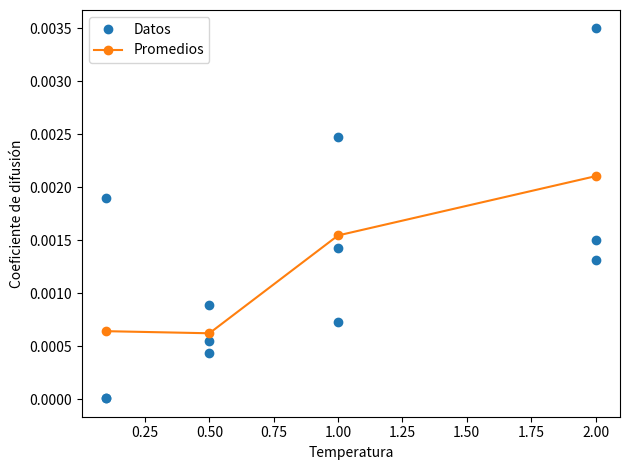

Python code for this plot:
import numpy as np
import matplotlib.pyplot as plt
from scipy.stats import norm
from tqdm import trange
from matplotlib.animation import FuncAnimation
from scipy.optimize import curve_fit

# Parámetros y variables globales
# Unidades
sigma=1
masa=1
epsilon=1

# Parámetros globales
sqrtN=2
N = sqrtN*sqrtN
L=np.sqrt(N*sigma**2) # Tamaño de la caja
Temperatura=1 # Temperatura
Ttotal = 1 # Tiempo total de simulación
Transiente = 1
dt= 0.01 # Paso de tiempo
radioc=2.5*sigma # Radio de corte
radioc2=radioc*radioc # Radio de corte al cuadrado


# Funciones útiles

# Retorna la fuerza entre dos partículas, dada su distancia relativa
# Recibe dx,dy (ya corregidos por CBP)
# Retorna fx,fy
def fuerzapar(dx,dy):

    r = dx**2 + dy**2
    fx = -48*epsilon*((sigma**6)/(r**4) - (2*sigma**12)/(r**7))*dx
    fy = -48*epsilon*((sigma**6)/(r**4) - (2*sigma**12)/(r**7))*dy

    return fx,fy

# Calcula la distancia entre dos partículas y corrije por CBP
# Recibe los índices de las partículas
# Retorna dx,dy
def dij(i,j):
    dx=x[i]-x[j]
    dy=y[i]-y[j]
    if (dx>0.5*L):
        dx=dx-L
    if (dx<-0.5*L):
        dx=dx+L
    if (dy>0.5*L):
        dy=dy-L
    if (dy<-0.5*L):
        dy=dy+L  
    return dx,dy

# Termostato de reescalamiento de velocidades
# No recibe ningún parámetro ni retorna datos
# Modifica los arreglos vx,vy
def termostato():
    global vx, vy
    Tcinetica = np.mean((masa/2)*(vx**2 + vy**2))
    ajuste = np.sqrt(Temperatura/Tcinetica)
    vx = vx*ajuste
    vy = vy*ajuste
    return

# Inicializa las coordenadas y velocidades
# No recibe ningún parámetro ni retorna datos
# Modifica los arreglos x,y,vx,vy

def condicioninicial():
    global x, y, vx, vy
    vx = np.sqrt(2*Temperatura/masa)*norm.rvs(size=N)
    vy = np.sqrt(2*Temperatura/masa)*norm.rvs(size=N)
    vx = vx - np.mean(vx)
    vy = vy - np.mean(vy)
    lin, espaciado = np.linspace(0, L, sqrtN, endpoint=False, retstep=True)
    x = np.meshgrid(lin,lin)[0].flatten() + espaciado/2
    y = np.meshgrid(lin,lin)[1].flatten() + espaciado/2
    return

# Curve fit:

def fittable(x, b):
    return b*x



# Variables globales
# Pongo x e y por separado, se podría también tener arreglos de dos columnas
x=np.zeros(N)
y=np.zeros(N)

vx=np.zeros(N)
vy=np.zeros(N)

#Arreglo de aceleraciones}

ax=np.zeros(N)
ay=np.zeros(N)

#Inicializa

condicioninicial()
termostato()

#Loop de simulación
paso=0
Npasos = int(Ttotal/dt)
Ntransiente = int(Transiente/dt)
listaanimable = []#[np.array([x.copy(), y.copy()])]
listavelocidades = [] #[np.array([vx.copy(), vy.copy()])]
for t in trange(Npasos + Ntransiente):
    # Calcula las aceleraciones. Método O(N^2)
    for i in range(N):
        ax[i]=0
        ay[i]=0
        for j in range(N):
            dx,dy=dij(i,j)
            if (i!=j and dx*dx+dy*dy<radioc2):
                fx,fy=fuerzapar(dx,dy)
                ax[i]=ax[i]+fx
                ay[i]=ay[i]+fy
        #Se divide al final por la masa, para tener la aceleración
        ax[i]=ax[i]/masa
        ay[i]=ay[i]/masa
        
    # Integra con LeapFrog
    # Como son numpy arrays se puede hacer vectorizado también
    for i in range(N):
        vx[i]=vx[i]+dt*ax[i]
        vy[i]=vy[i]+dt*ay[i]
        x[i]=x[i]+dt*vx[i]
        y[i]=y[i]+dt*vy[i]
        
    # Corrige la CBP
    for i in range(N):
        if(x[i]>L):
            x[i]=x[i]-L
        if(x[i]<0):
            x[i]=x[i]+L
        if(y[i]>L):
            y[i]=y[i]-L
        if(y[i]<0):
            y[i]=y[i]+L 
    
    # Mide lo que haya que medir
    #####
    
    # Cada 1000 pasos, reescala la velocidades
    if paso%100==0:
        termostato()
    # Se incrementa en uno el paso
    paso=paso+1

    if paso > Ntransiente:
        listaanimable.append(np.array([x.copy(), y.copy()]))
        listavelocidades.append(np.array([vx.copy(), vy.copy()]))

listaanimable = np.array(listaanimable)
listavelocidades = np.array(listavelocidades)

# Calculo del desplazamiento cuadratico medio:

desplazamientosxy = np.cumsum(listavelocidades*dt, axis=0)
rcuadraticomedio = np.mean(desplazamientosxy[:, 0, :]**2 + desplazamientosxy[:, 1, :]**2, axis=1)
tiempos = dt*np.arange(Npasos)
coeficienteD = rcuadraticomedio[1:]/(4*tiempos[1:])


adivinanza =  (rcuadraticomedio[-1]-rcuadraticomedio[0])/(tiempos[-1]-tiempos[0])
b, _ = curve_fit(fittable, tiempos, rcuadraticomedio, p0=adivinanza)


# fig2 = plt.figure(2)
# fig2.clf()
# ax2 = fig2.add_subplot(211)
# ax3 = fig2.add_subplot(212)
# ax2.plot(tiempos, rcuadraticomedio, label=r"$\langle r(t)^{2} \rangle$")
# ax2.plot(tiempos, fittable(tiempos, b), ls="--", label="Ajuste lineal")
# ax3.plot(tiempos[1:], coeficienteD)
# ax3.set_xlabel("tiempo")
# ax2.set_xlabel("tiempo")
# ax3.set_ylabel("D(t)")
# ax2.set_ylabel(r"$\langle r(t)^{2} \rangle$")
# ax2.legend()
# fig2.tight_layout()
# fig2.show()
# print("Temperatura: " + str(Temperatura))
# print("Coeficiente D: " +  str(coeficienteD[-1]))
# print("Coeficiente ajuste lineal: " + str(b[0]))

listaD = [1.622675119509858e-05, 0.0019038689202817295, 1.086578238614398e-05, 0.0005486093899001387, 0.00043602113583176514, 0.0008867940939022173, 0.002474892632365285, 0.0014321142393194145, 0.0007341196596340576, 0.003499715373845753, 0.0015031630698350061, 0.0013179581869484176]
temperaturas = [.1, .1, .1, .5, .5, .5, 1, 1, 1, 2, 2, 2]
fig = plt.figure(1)
fig.clf()
ax = fig.add_subplot(111)
ax.plot(temperaturas, listaD, 'o', label="Datos")
ax.plot([0.1, 0.5, 1, 2], [6.436e-4, 6.238e-4, 1.547e-3, 2.106e-3], "-o", label="Promedios")
ax.legend()
ax.set_xlabel("Temperatura")
ax.set_ylabel("Coeficiente de difusión")
fig.tight_layout()
fig.show()

# while True:
#     if input("¿Guardaste el gráfico? ").lower() == "si":
#         break
#     else: 
#         print("Acuerdate de guardar el gráfico!")
